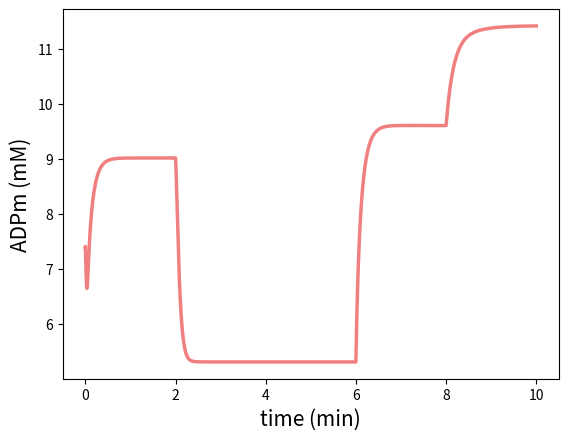
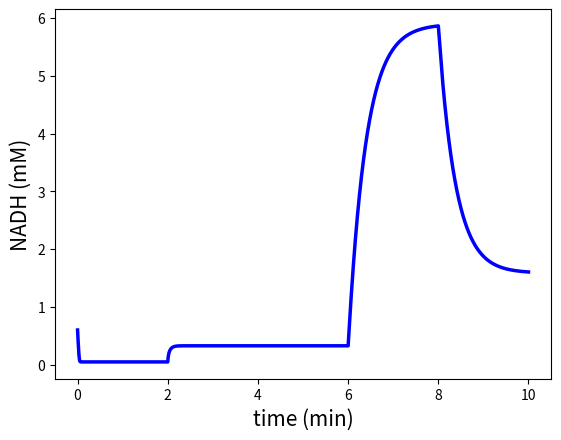
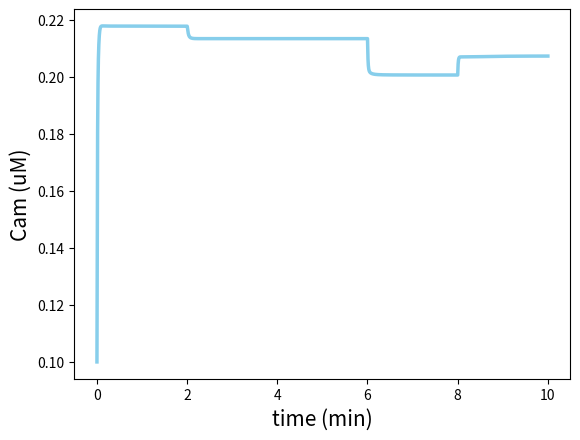
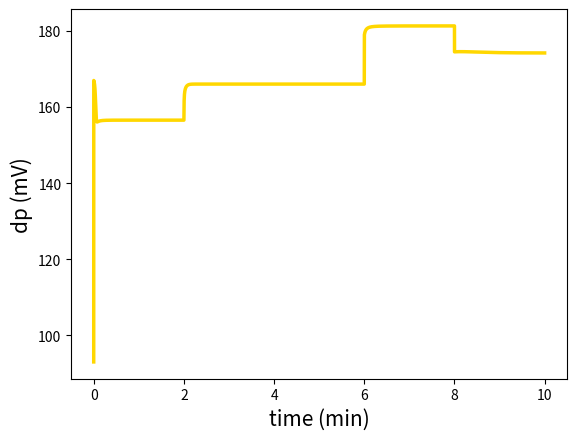
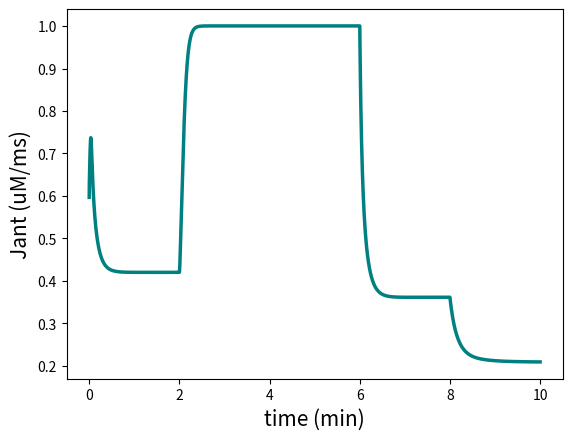
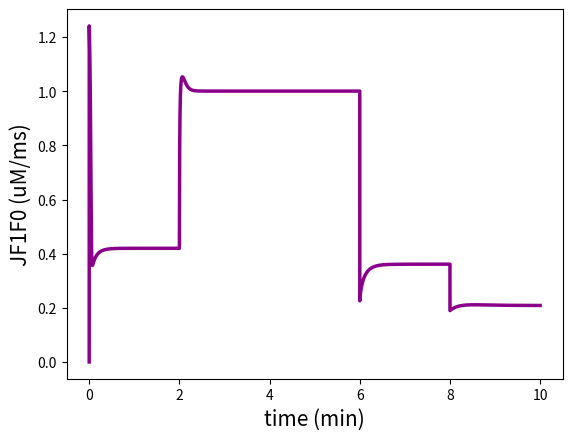
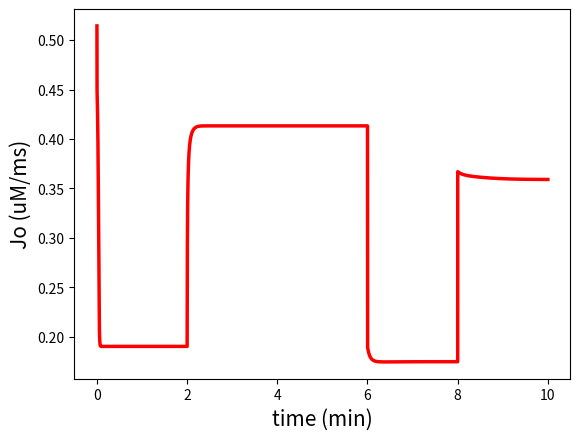
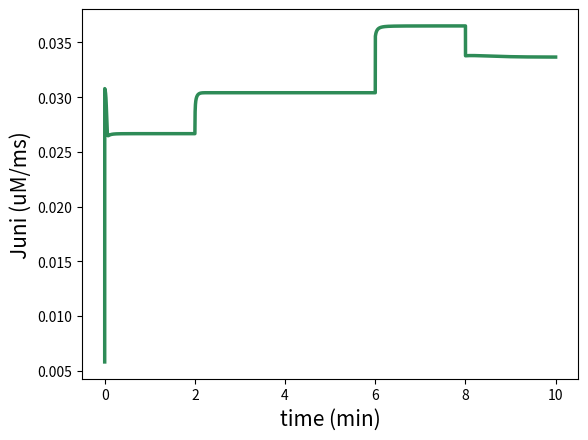
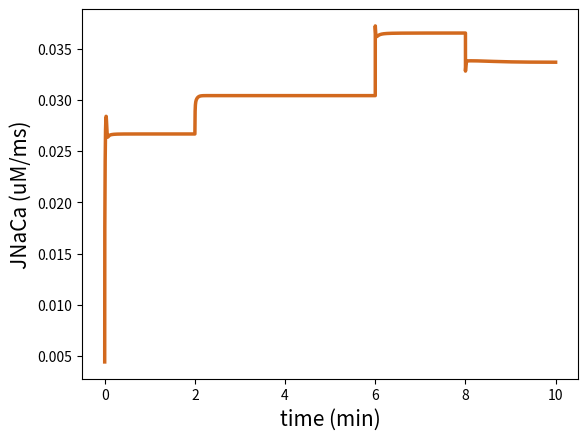
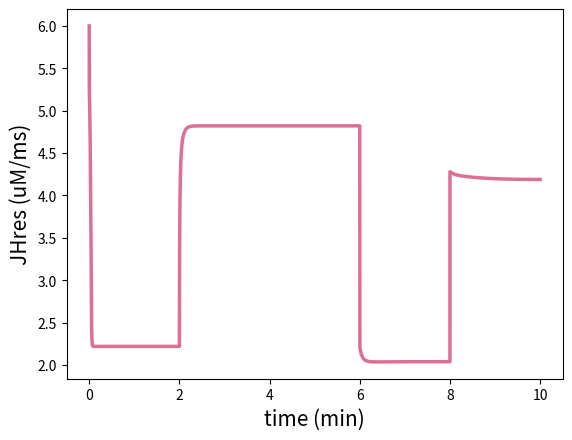
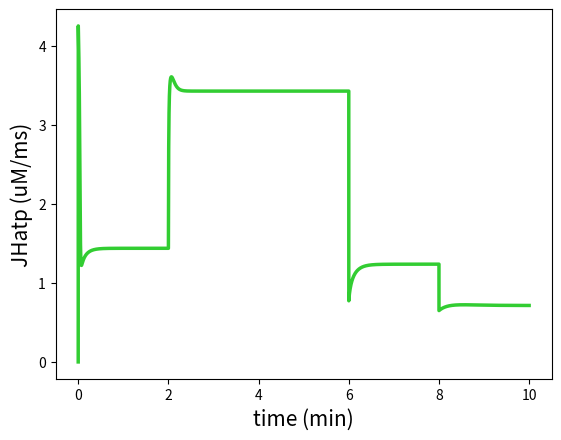
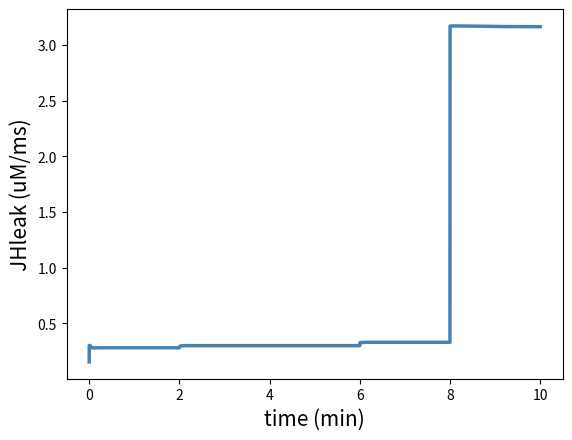

Write the Python code that produced these figures, in order.
# Simulação de oximetria baseada no trabalho de Bertram, Pedersenb, Lucianic, Sherman 
# A simplified model for mitochondrial ATP production (DOI: 10.1016/j.jtbi.2006.07.019)
# Com adaptações propostas por Saa, Siqueira
# Modeling the ATP Production in Mitochondria (DOI: 10.1007/s11538-013-9862-1)
# Código referente ao projeto de iniciação científica dos estudantes: Amanda dos Santos Pereira, Elysa Beatriz de Oliveira Damas e Iago Cossentino de Andrade
# Orientador: Jair Trapé Goulart 
# Instituição: Universidade de Brasília (UnB)

import numpy as np
from scipy.integrate import odeint
import matplotlib.pyplot as plt

# Parâmetros fixos
parametros = {'p1':400,'p2':1,'p3':0.01,'p4':0.6,'p5':0.1,'p6':177,'p7':5,'p8':7}
aux1 = {'p9':0.1,'p10':177,'p11':5,'p12':120,'p13':10,'p14':190,'p15':8.5,'p16':35}
aux2 = {'p19':0.35,'p20':2,'p21':0.01,'p22':1.1,'p23':0.001,'p24':0.016}
aux3 = {'Amtot':15,'kGPDH':0.0005,'NADmtot':10,'gamma':0.001,'fm':0.01,'Cmito':1.8,'gH':0.002,'deltapH':-0.6}
kellen = {'VmaxANT':5,'Atot':15e3,'alfa_c':0.111,'alfa_m':0.139,'F_RT':0.037,'f':0.5}
mk = {'Kcat':6.0,'Kact':0.38,'Jmaxuni':400,'dpuni':91,'nact':2.8,'Lunimax':50,'KNa':9.4,'KCa':0.003,'Nai':30,'dpNaCa':91,'b':0.5,'JmaxNaCa':5.5,'n':3}
parametros.update(aux1) 
parametros.update(aux2)
parametros.update(aux3)
parametros.update(kellen)
parametros.update(mk)

# Fluxos
def find_Jant(ADPm,delta_psi,parametros):
    ADPm = ADPm*1000
    VmaxANT = parametros['VmaxANT']
    Atot = parametros['Atot']
    alfa_m = parametros['alfa_m']
    alfa_c = parametros['alfa_c']
    F_RT = parametros['F_RT']
    f = parametros['f']
    ATPm = Atot-ADPm
    Jant = VmaxANT*(ATPm/(Atot-((1-alfa_m)*ATPm)))*((alfa_m-(alfa_c*np.exp(-1*F_RT*delta_psi)))/(1+(alfa_c*(ATPm/ADPm)*np.exp(-1*f*F_RT*delta_psi))))
    return Jant
 
def find_JF1F0(ADPm,delta_psi,parametros,oligo):
    Amtot = parametros['Amtot']
    p13 = parametros['p13']
    p14 = parametros['p14']
    p15 = parametros['p15']
    p16 = parametros['p16']
    ATPm = Amtot-ADPm
    JF1F0 = oligo*(p13/(p13+ATPm))*(p16/(1+(np.exp((p14-delta_psi)/p15))))
    return JF1F0

def find_Jpdh(FBP,NADHm,Cam,parametros):
    kGPDH = parametros['kGPDH']
    NADmtot = parametros['NADmtot']
    p1 = parametros['p1']
    p2 = parametros['p2']
    p3 = parametros['p3']
    NADm = NADmtot-NADHm
    Jgpdh = kGPDH*np.sqrt(FBP)
    Jpdh = (p1/(p2+(NADHm/NADm)))*(Cam/(p3+Cam))*Jgpdh
    return Jpdh

def find_JO(NADHm,delta_psi,parametros):
    p4 = parametros['p4']
    p5 = parametros['p5']
    p6 = parametros['p6']
    p7 = parametros['p7']
    JO = ((p4*NADHm)/(p5+NADHm))*(1/(1+(np.exp((delta_psi-p6)/p7))))
    return JO

def find_Juni(Cai,dp,parametros):
    F = 96485
    R = 8314
    T = 310
    Kcat = parametros['Kcat']
    Kact = parametros['Kact']
    Jmaxuni = parametros['Jmaxuni']
    dpuni = parametros['dpuni']
    nact = parametros['nact']
    Lunimax = parametros['Lunimax']
    FRT = F/(R*T)
    t1 = ((Cai/Kcat)*(np.power((1+(Cai/Kcat)),3)))/((np.power((1+(Cai/Kcat)),4))+(Lunimax/(np.power((1+(Cai/Kact)),nact))))
    t2 = (2*FRT*(dp-dpuni))/(1-(np.exp(-2*FRT*(dp-dpuni))))
    Juni = (t1*Jmaxuni*t2)*(1250/60000)
    return Juni
 
def find_JNaCa(Cam,Cac,delta_psi,parametros):
    p23 = parametros['p23']
    p24 = parametros['p24']
    JNaCa = p23*(Cam/Cac)*(np.exp(p24*delta_psi))
    return JNaCa
    
def find_Jmito(Cam,Cac,delta_psi,parametros):
    Jmito = find_JNaCa(Cam,Cac,delta_psi,parametros) - find_Juni(Cac,delta_psi,parametros)
    return Jmito
    
def find_JHres(NADHm,delta_psi,parametros):
    p8 = parametros['p8']
    p9 = parametros['p9']
    p10 = parametros['p10']
    p11 = parametros['p11']
    JHres = ((p8*NADHm)/(p9+NADHm))*(1/(1+(np.exp((delta_psi-p10)/p11))))
    return JHres
    
def find_JHatp(ADPm,delta_psi,parametros,oligo):
    Amtot = parametros['Amtot']
    p12 = parametros['p12']
    p13 = parametros['p13']
    p14 = parametros['p14']
    p15 = parametros['p15']
    ATPm = Amtot-ADPm
    JHatp = oligo*(p13/(p13+ATPm))*(p12/(1+(np.exp((p14-delta_psi)/p15))))
    return JHatp
    
def find_JHleak(delta_psi,parametros,fccp):
    gH = parametros['gH']
    deltapH = parametros['deltapH']
    FRT = (96480)/(310.16*8315)
    JHleak = fccp*gH*(delta_psi+(deltapH/FRT))
    return JHleak
    
# Modelo 
def modelo(ci,t,parametros,u):
    gamma = parametros['gamma']
    fm = parametros['fm']
    Cmito = parametros['Cmito']
    Cac = 0.1
    ADPm = ci[0]
    NADHm = ci[1]
    Cam = ci[2]
    delta_psi = ci[3] 
    adpm = gamma*((find_Jant(ADPm,delta_psi,parametros))-(find_JF1F0(ADPm,delta_psi,parametros,u[inputs.get("oligo")])))
    nadhm = gamma*((find_Jpdh(u[inputs.get("fbp")],NADHm,Cam,parametros))-(find_JO(NADHm,delta_psi,parametros)))
    cam = (-1)*fm*(find_Jmito(Cam,Cac,delta_psi,parametros))
    deltapsi = ((find_JHres(NADHm,delta_psi,parametros))-
    ((find_JHatp(ADPm,delta_psi,parametros,u[inputs.get("oligo")]))+(find_Jant(ADPm,delta_psi,parametros))+
    (find_JHleak(delta_psi,parametros,u[inputs.get("fccp")]))+(find_JNaCa(Cam,Cac,delta_psi,parametros))+
    (2*(find_Juni(Cac,delta_psi,parametros)))))/Cmito
    dzdt = [adpm,nadhm,cam,deltapsi]
    return dzdt
    
# Entradas 
inputs = {   

    "fbp": 0,
    "oligo": 1,
    "fccp": 2
    
}

# Inicialmente
u = {};
u[inputs.get("fbp")] = 1.0
u[inputs.get("oligo")] = 1.0
u[inputs.get("fccp")] = 1.0

fbp_a = 1.0
fbp_d = 5.0
oligo_a = 1.0
oligo_d = 0.06
fccp_a = 1.0
fccp_d = 10.0

# Função que determina o tempo de aplicação das entradas
def tscrypt(t, u):

    if(t < 120000):
        u[inputs.get("fbp")] = fbp_a
        u[inputs.get("oligo")] = oligo_a
        u[inputs.get("fccp")] = fccp_a
        
    if(t >= 120000 and t < 360000):
        u[inputs.get("fbp")] = fbp_d
        u[inputs.get("oligo")] = oligo_a
        u[inputs.get("fccp")] = fccp_a
        
    if(t >= 360000 and t < 480000):
        u[inputs.get("fbp")] = fbp_d
        u[inputs.get("oligo")] = oligo_d
        u[inputs.get("fccp")] = fccp_a
        
    if(t > 480000):
        u[inputs.get("fbp")] = fbp_d
        u[inputs.get("oligo")] = oligo_d
        u[inputs.get("fccp")] = fccp_d   
   
    return u
    
# Tempo 
um_min = 60000                                      # Milisegundos em um minuto
min = 1500                                          # Quantidade de pontos por minuto de simulação
q_min = 10                                          # Quantidade de minutos da simulação
t_i = 0.0                                           # Tempo inicial
t_f = um_min*q_min                                  # Tempo final
N = min*q_min                                       # Número total de pontos                                       
t = np.linspace(t_i,t_f,N)                          # Vetor tempo

# Condições Iniciais 
ADPm = 7.4                                                              
NADHm = 0.6                           
Cam = 0.1                         
delta_psi = 93                          
z0 = [ADPm,NADHm,Cam,delta_psi]                         

# Armazenamento de soluções
ADPm = np.empty_like(t)
NADHm = np.empty_like(t)
Cam = np.empty_like(t)
delta_psi = np.empty_like(t)
Jant = np.empty_like(t)
JF1F0 = np.empty_like(t)
Jpdh = np.empty_like(t)
Jo = np.empty_like(t)
Juni = np.empty_like(t)
JNaCa = np.empty_like(t)
JHres = np.empty_like(t)
JHatp = np.empty_like(t)
JHleak = np.empty_like(t)

ADPm[0] = z0[0]
NADHm[0] = z0[1]
Cam[0] = z0[2]
delta_psi[0] = z0[3]
Jant[0] =  find_Jant(ADPm[0],delta_psi[0],parametros)
JF1F0[0] =  find_JF1F0(ADPm[0],delta_psi[0],parametros,u[inputs.get("oligo")])
Jpdh[0] = find_Jpdh(u[inputs.get("fbp")],NADHm[0],Cam[0],parametros)
Jo[0] = find_JO(NADHm[0],delta_psi[0],parametros)
Juni[0] = find_Juni(0.1,delta_psi[0],parametros) 
JNaCa[0] = find_JNaCa(Cam[0],0.1,delta_psi[0],parametros)
JHres[0] = find_JHres(NADHm[0],delta_psi[0],parametros)
JHatp[0] = find_JHatp(ADPm[0],delta_psi[0],parametros,u[inputs.get("oligo")])
JHleak[0] = find_JHleak(delta_psi[0],parametros,u[inputs.get("fccp")])

# Solução do sistema de EDO's 
for i in range(1,N):
    tspan = [t[i-1],t[i]]
    z = odeint(modelo,z0,tspan,args= (parametros,u,))
    ADPm[i] = z[1][0]
    NADHm[i] = z[1][1]
    Cam[i] = z[1][2]
    delta_psi[i] = z[1][3]
    Jant[i] = find_Jant(ADPm[i],delta_psi[i],parametros)
    JF1F0[i] =  find_JF1F0(ADPm[i],delta_psi[i],parametros,u[inputs.get("oligo")])
    Jpdh[i] = find_Jpdh(u[inputs.get("fbp")],NADHm[i],Cam[i],parametros)
    Jo[i] = find_JO(NADHm[i],delta_psi[i],parametros)
    Juni[i] = find_Juni(0.1,delta_psi[i],parametros) 
    JNaCa[i] = find_JNaCa(Cam[i],0.1,delta_psi[i],parametros)
    JHres[i] = find_JHres(NADHm[i],delta_psi[i],parametros)
    JHatp[i] = find_JHatp(ADPm[i],delta_psi[i],parametros,u[inputs.get("oligo")])
    JHleak[i] = find_JHleak(delta_psi[i],parametros,u[inputs.get("fccp")])
    z0 = z[1]
    u = tscrypt(t[i], u)

# Gráficos
t_n = t*(1/60000)

plt.figure(1)
plt.plot(t_n,ADPm,'lightcoral',linewidth=2.5)
plt.xlabel('time (min)',fontsize=15)
plt.ylabel('ADPm (mM)',fontsize=15)
plt.savefig('ADPm.png', format='png')

plt.figure(2)
plt.plot(t_n,NADHm,'b',linewidth=2.5)
plt.xlabel('time (min)',fontsize=15)
plt.ylabel('NADH (mM)',fontsize=15)
plt.savefig('NADHm.png', format='png')

plt.figure(3)
plt.plot(t_n,Cam,'skyblue',linewidth=2.5)
plt.xlabel('time (min)',fontsize=15)
plt.ylabel('Cam (uM)',fontsize=15)
plt.savefig('Cam.png', format='png')

plt.figure(4)
plt.plot(t_n,delta_psi,'gold',linewidth=2.5)
plt.xlabel('time (min)',fontsize=15)
plt.ylabel('dp (mV)',fontsize=15)
plt.savefig('dp.png', format='png')

plt.figure(5)
plt.plot(t_n,Jant,'teal',linewidth=2.5)
plt.xlabel('time (min)',fontsize=15)
plt.ylabel('Jant (uM/ms)',fontsize=15)
plt.savefig('Jant.png', format='png')

plt.figure(6)
plt.plot(t_n,JF1F0,'darkmagenta',linewidth=2.5)
plt.xlabel('time (min)',fontsize=15)
plt.ylabel('JF1F0 (uM/ms)',fontsize=15)
plt.savefig('JF1F0.png', format='png')

plt.figure(7)
plt.plot(t_n,Jo,'r',linewidth=2.5)
plt.xlabel('time (min)',fontsize=15)
plt.ylabel('Jo (uM/ms)',fontsize=15)
plt.savefig('Jo.png', format='png')

plt.figure(8)
plt.plot(t_n,Juni,'seagreen',linewidth=2.5)
plt.xlabel('time (min)',fontsize=15)
plt.ylabel('Juni (uM/ms)',fontsize=15)
plt.savefig('Juni.png', format='png')

plt.figure(9)
plt.plot(t_n,JNaCa,'chocolate',linewidth=2.5)
plt.xlabel('time (min)',fontsize=15)
plt.ylabel('JNaCa (uM/ms)',fontsize=15)
plt.savefig('JNaCa.png', format='png')

plt.figure(10)
plt.plot(t_n,JHres,'palevioletred',linewidth=2.5)
plt.xlabel('time (min)',fontsize=15)
plt.ylabel('JHres (uM/ms)',fontsize=15)
plt.savefig('JHres.png', format='png')

plt.figure(11)
plt.plot(t_n,JHatp,'limegreen',linewidth=2.5)
plt.xlabel('time (min)',fontsize=15)
plt.ylabel('JHatp (uM/ms)',fontsize=15)
plt.savefig('JHatp.png', format='png')

plt.figure(12)
plt.plot(t_n,JHleak,'steelblue',linewidth=2.5)
plt.xlabel('time (min)',fontsize=15)
plt.ylabel('JHleak (uM/ms)',fontsize=15)
plt.savefig('JHleak.png', format='png')